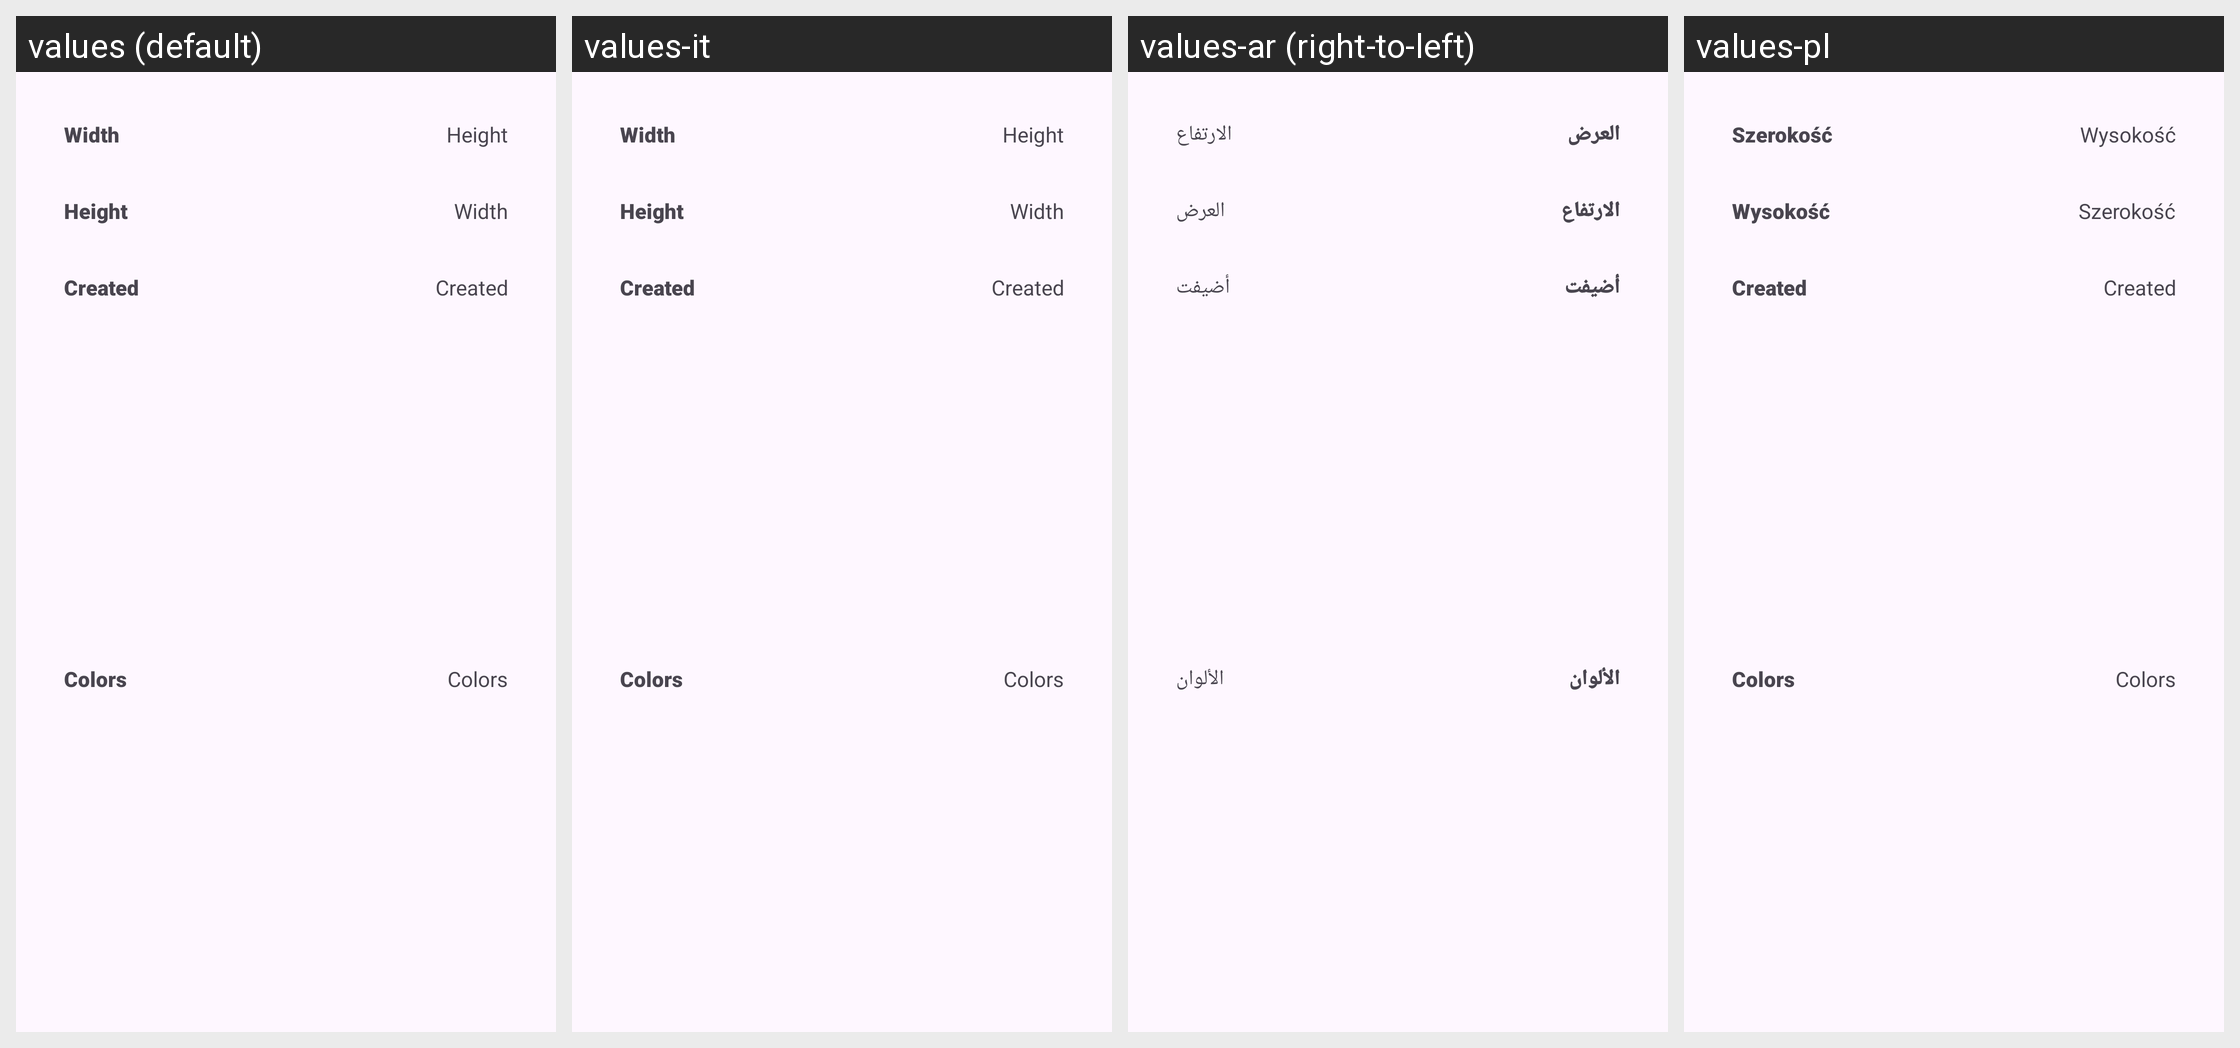

The Android screen above is rendered under several locales of the same app. Produce the string resources it draws, with the default and per-locale values.
Android screen res/layout/project_details_alert_box.xml rendered under 4 locales, left to right: values (default), values-it, values-ar (right-to-left), values-pl. Device: Nexus 5 (rendered at 1080×1920; each locale shown at half size, 540×960, under a caption strip naming it); theme Theme.PixaPencil.
Other locales in the repository, not shown: values-cs, values-de, values-en-rGB, values-fr, values-hr, values-in, values-iw, values-nb-rNO, values-pt-rBR, values-zh-rCN.
Strings drawn on this screen, with the default value and each locale's value (text and hints the layout hard-codes, and strings that could not be matched under every locale, appear in the picture but are not listed):

projectDetailsAlertBox_width
  values: Width
  values-it: Width  [not translated; the default value is used]
  values-ar: العرض
  values-pl: Szerokość

projectDetailsAlertBox_height
  values: Height
  values-it: Height  [not translated; the default value is used]
  values-ar: الارتفاع
  values-pl: Wysokość

projectDetailsAlertBox_created
  values: Created
  values-it: Created  [not translated; the default value is used]
  values-ar: أضيفت
  values-pl: Created  [not translated; the default value is used]

projectDetailsAlertBox_colors
  values: Colors
  values-it: Colors  [not translated; the default value is used]
  values-ar: الألوان
  values-pl: Colors  [not translated; the default value is used]
